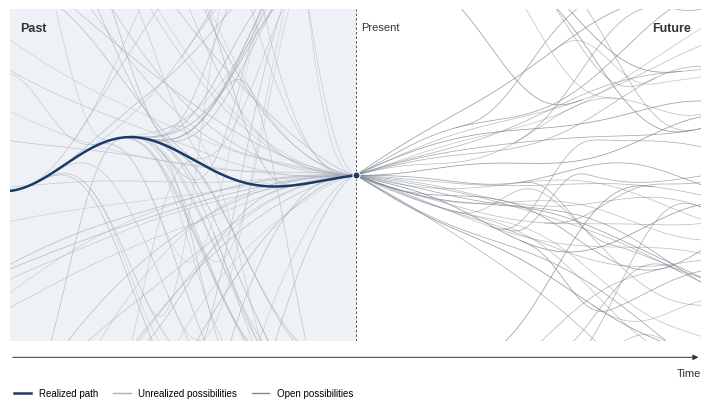

The matplotlib source for this figure:
import numpy as np
import matplotlib.pyplot as plt
from matplotlib.lines import Line2D
from matplotlib.patches import FancyArrowPatch

SEED = 7
N = 500
X_LIM, Y_LIM = 1.0, 0.62       # visible window: x in [-1, 1], y in [-0.62, 0.62]
X_EXT = 1.05                   # data extend slightly beyond the frame

C_REAL = "#1B3A6B"             # realized path and present point
C_PAST = "#A9AFB7"             # unrealized past possibilities
C_FUT = "#7F8790"              # future possibilities
C_PAST_BG = "#EEF1F5"
C_TEXT = "#333333"

plt.rcParams.update({
    "font.family": "sans-serif",
    "font.sans-serif": ["Arial", "Helvetica", "Liberation Sans", "DejaVu Sans"],
    "font.size": 8,
    "svg.fonttype": "none",
    "pdf.fonttype": 42,
})

rng = np.random.default_rng(SEED)


def smoothstep(t):
    t = np.clip(t, 0.0, 1.0)
    return t**3 * (t * (6.0 * t - 15.0) + 10.0)


def noise(x, amp, n=4):
    f = rng.uniform(0.4, 1.6, n)
    phi = rng.uniform(0.0, 2.0 * np.pi, n)
    a = rng.normal(0.0, 1.0, n) / np.sqrt(n)
    return amp * np.sum(a[:, None] * np.sin(2.0 * np.pi * f[:, None] * x + phi[:, None]), axis=0)


def outside(sign):
    """A y value just beyond the top (sign>0) or bottom (sign<0) edge."""
    return sign * (Y_LIM + rng.uniform(0.08, 0.35))


fig, ax = plt.subplots(figsize=(7.2, 4.05), dpi=300)
past_kw = dict(color=C_PAST, lw=0.55, solid_capstyle="round", zorder=2)
fut_kw = dict(color=C_FUT, lw=0.55, solid_capstyle="round", zorder=2)

# Realized past: smooth path from the left edge to the present point (0, 0)
xp = np.linspace(-X_EXT, 0.0, N)
g = noise(np.append(xp, 0.0), amp=0.20)
y_real = g[:-1] - g[-1]


def y_b(x):
    return np.interp(x, xp, y_real)


# Past, diverging: branches leave the realized path and exit the frame,
# some splitting again on the way out
for _ in range(24):
    L = rng.uniform(0.45, 0.85)
    x0 = rng.uniform(-1.0, -0.05 - 0.45)
    L = min(L, -0.03 - x0)                      # stay inside the past
    x = np.linspace(x0, x0 + L, 120)
    s = smoothstep((x - x0) / L)
    y = (1 - s) * y_b(x) + s * outside(rng.choice([-1, 1])) + s * noise(x, 0.03)
    ax.plot(x, y, alpha=rng.uniform(0.45, 0.8), **past_kw)
    for _ in range(rng.integers(0, 3)):
        i = rng.integers(10, 80)
        L2 = rng.uniform(0.3, 0.55)
        if x[i] + 0.25 > -0.03:
            continue
        L2 = min(L2, -0.03 - x[i])
        x2 = np.linspace(x[i], x[i] + L2, 80)
        s2 = smoothstep((x2 - x[i]) / L2)
        y2 = (1 - s2) * np.interp(x2, x, y) + s2 * outside(rng.choice([-1, 1]))
        ax.plot(x2, y2, alpha=rng.uniform(0.35, 0.7), **past_kw)

# Past, converging into the present point (funnel); density grows towards x = 0
for _ in range(34):
    if rng.random() < 0.35:
        xs, y0 = -X_EXT, rng.uniform(-0.9, 0.9) * Y_LIM
    else:
        xs, y0 = rng.uniform(-1.0, -0.12), outside(rng.choice([-1, 1]))
    x = np.linspace(xs, 0.0, 200)
    u = x / xs                                  # 1 at start, 0 at present
    y = y0 * u**rng.uniform(1.3, 2.6) + noise(x, 0.06) * u * (1 - u)
    ax.plot(x, y, alpha=rng.uniform(0.4, 0.8), **past_kw)

# Past, converging onto the realized path before the present
for _ in range(10):
    xm = rng.uniform(-0.75, -0.08)
    xs = max(-X_EXT, xm - rng.uniform(0.25, 0.6))
    y0 = rng.uniform(-0.9, 0.9) * Y_LIM if xs == -X_EXT else outside(rng.choice([-1, 1]))
    x = np.linspace(xs, xm, 120)
    s = smoothstep((x - xs) / (xm - xs))
    y = (1 - s) * (y0 + noise(x, 0.04)) + s * y_b(x)
    ax.plot(x, y, alpha=rng.uniform(0.4, 0.75), **past_kw)

# Future: fan of possibilities diverging from the present point
xf = np.linspace(0.0, X_EXT, N)
fan = []
for _ in range(28):
    y = rng.normal(0.0, 0.42) * xf + rng.normal(0.0, 0.25) * xf**2 + noise(xf, 0.08) * xf
    fan.append(y)
    ax.plot(xf, y, alpha=rng.uniform(0.45, 0.85), **fut_kw)
    if rng.random() < 0.4:                      # occasional forward split
        xb = rng.uniform(0.25, 0.7)
        L = rng.uniform(0.25, 0.5)
        s = smoothstep((xf - xb) / L)
        m = xf >= xb
        ax.plot(xf[m], (y + s * rng.choice([-1, 1]) * rng.uniform(0.15, 0.4))[m],
                alpha=rng.uniform(0.4, 0.75), **fut_kw)

# Future: paths entering from outside the frame and joining the fan
for _ in range(12):
    yt = fan[rng.integers(len(fan))]
    xe = rng.uniform(0.1, 0.55)
    xm = min(xe + rng.uniform(0.4, 0.7), 1.0)
    x = np.linspace(xe, xm, 150)
    yf = np.interp(x, xf, yt)
    sgn = 1.0 if yf[-1] >= 0 else -1.0       # enter from the side the target heads to
    off = sgn * (Y_LIM + rng.uniform(0.05, 0.2)) - yf[0]
    y = yf + off * (1 - smoothstep((x - xe) / (xm - xe)))
    ax.plot(x, y, alpha=rng.uniform(0.45, 0.85), **fut_kw)

# Realized path and present point
ax.plot(xp, y_real, color=C_REAL, lw=1.8, solid_capstyle="round", zorder=4)
ax.scatter([0.0], [0.0], s=26, color=C_REAL, edgecolor="white", linewidth=0.8, zorder=5)

# Past/future division
ax.axvspan(-X_LIM, 0.0, color=C_PAST_BG, lw=0, zorder=0)
ax.axvline(0.0, color=C_TEXT, lw=0.6, ls=(0, (3, 2.5)), zorder=1)
ax.text(-0.97, Y_LIM - 0.05, "Past", ha="left", va="top", fontsize=9, fontweight="bold", color=C_TEXT)
ax.text(0.97, Y_LIM - 0.05, "Future", ha="right", va="top", fontsize=9, fontweight="bold", color=C_TEXT)
ax.text(0.015, Y_LIM - 0.05, "Present", ha="left", va="top", fontsize=8, color=C_TEXT)

# Time axis
ax.add_patch(FancyArrowPatch((-X_LIM, -Y_LIM - 0.06), (X_LIM, -Y_LIM - 0.06),
                             arrowstyle="-|>", mutation_scale=8, lw=0.7,
                             color=C_TEXT, clip_on=False))
ax.text(X_LIM, -Y_LIM - 0.1, "Time", ha="right", va="top", fontsize=8, color=C_TEXT)

handles = [
    Line2D([], [], color=C_REAL, lw=1.8, label="Realized path"),
    Line2D([], [], color=C_PAST, lw=1.0, label="Unrealized possibilities"),
    Line2D([], [], color=C_FUT, lw=1.0, label="Open possibilities"),
]
fig.legend(handles=handles, loc="lower left", bbox_to_anchor=(0.02, 0.01), ncol=3,
           frameon=False, fontsize=7, handlelength=1.8, columnspacing=1.5, borderaxespad=0)

ax.set_xlim(-X_LIM, X_LIM)
ax.set_ylim(-Y_LIM, Y_LIM)
ax.axis("off")
fig.subplots_adjust(left=0.02, right=0.98, top=0.98, bottom=0.16)

fig.savefig("featured.jpg", dpi=300, pil_kwargs={"quality": 95})
